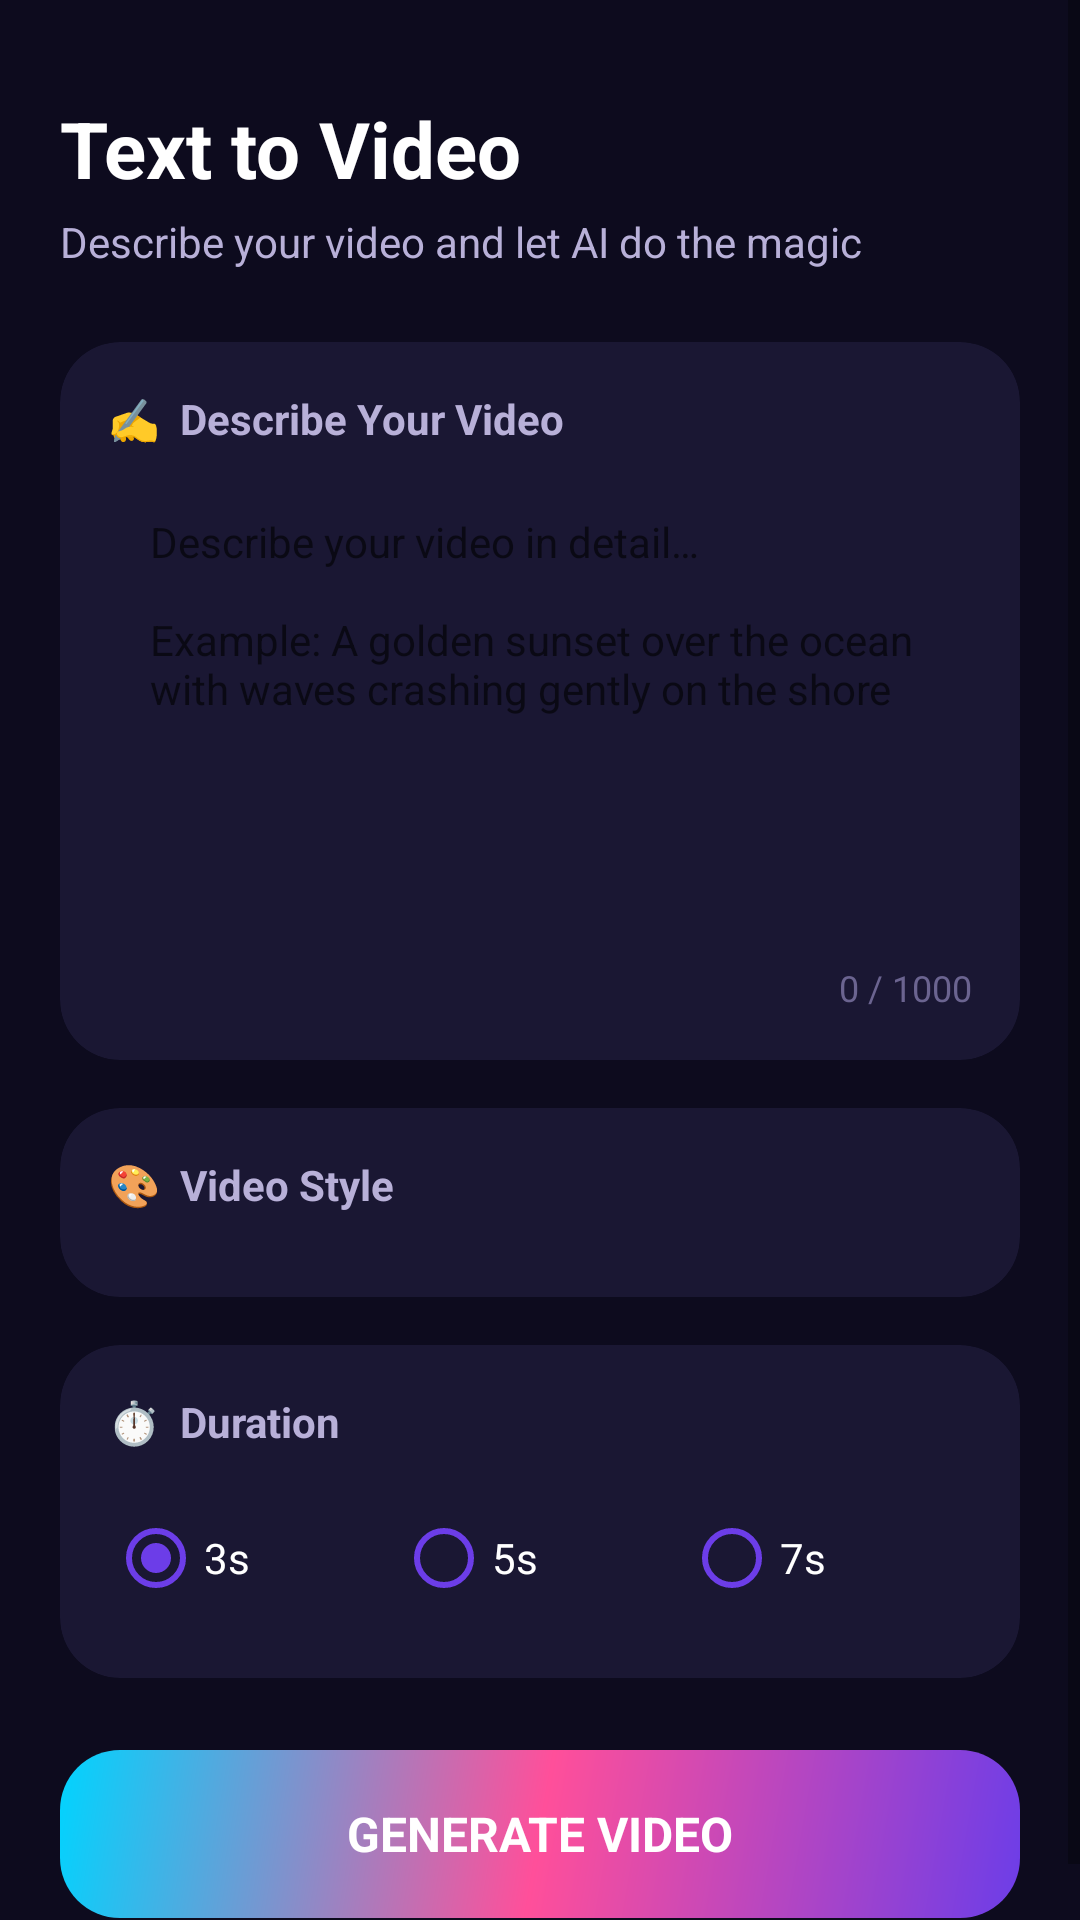

Reconstruct the res/layout file that produces this screen, plus the resources it refers to.
<!-- AndroidManifest.xml: application theme Theme.MiruAI -->
<!-- res/layout/fragment_text_to_video.xml -->
<?xml version="1.0" encoding="utf-8"?>
<ScrollView
    xmlns:android="http://schemas.android.com/apk/res/android"
    xmlns:app="http://schemas.android.com/apk/res-auto"
    android:layout_width="match_parent"
    android:layout_height="match_parent"
    android:background="@color/bg_dark"
    android:fillViewport="true">

    <LinearLayout
        android:layout_width="match_parent"
        android:layout_height="wrap_content"
        android:orientation="vertical"
        android:padding="20dp">

        
        <TextView
            android:layout_width="wrap_content"
            android:layout_height="wrap_content"
            android:text="@string/ttv_title"
            android:textSize="26sp"
            android:textStyle="bold"
            android:textColor="@color/text_primary"
            android:layout_marginTop="12dp"
            android:layout_marginBottom="4dp" />

        <TextView
            android:layout_width="wrap_content"
            android:layout_height="wrap_content"
            android:text="Describe your video and let AI do the magic"
            android:textSize="14sp"
            android:textColor="@color/text_secondary"
            android:layout_marginBottom="24dp" />

        
        <androidx.cardview.widget.CardView
            android:layout_width="match_parent"
            android:layout_height="wrap_content"
            app:cardCornerRadius="20dp"
            app:cardElevation="0dp"
            app:cardBackgroundColor="@color/bg_card"
            android:layout_marginBottom="16dp">

            <LinearLayout
                android:layout_width="match_parent"
                android:layout_height="wrap_content"
                android:orientation="vertical"
                android:padding="16dp">

                <TextView
                    android:layout_width="wrap_content"
                    android:layout_height="wrap_content"
                    android:text="✍️  Describe Your Video"
                    android:textSize="14sp"
                    android:textStyle="bold"
                    android:textColor="@color/text_secondary"
                    android:layout_marginBottom="8dp" />

                <EditText
                    android:id="@+id/et_prompt"
                    android:layout_width="match_parent"
                    android:layout_height="160dp"
                    android:background="@drawable/bg_input_field"
                    android:hint="@string/ttv_hint"
                    android:textColor="@color/text_primary"
                    android:textSize="14sp"
                    android:padding="14dp"
                    android:gravity="top|start"
                    android:inputType="textMultiLine"
                    android:maxLength="1000" />

                <TextView
                    android:id="@+id/tv_char_count"
                    android:layout_width="wrap_content"
                    android:layout_height="wrap_content"
                    android:text="@string/ttv_char_count"
                    android:textSize="12sp"
                    android:textColor="@color/text_hint"
                    android:layout_gravity="end"
                    android:layout_marginTop="4dp" />

            </LinearLayout>
        </androidx.cardview.widget.CardView>

        
        <androidx.cardview.widget.CardView
            android:layout_width="match_parent"
            android:layout_height="wrap_content"
            app:cardCornerRadius="20dp"
            app:cardElevation="0dp"
            app:cardBackgroundColor="@color/bg_card"
            android:layout_marginBottom="16dp">

            <LinearLayout
                android:layout_width="match_parent"
                android:layout_height="wrap_content"
                android:orientation="vertical"
                android:padding="16dp">

                <TextView
                    android:layout_width="wrap_content"
                    android:layout_height="wrap_content"
                    android:text="🎨  Video Style"
                    android:textSize="14sp"
                    android:textStyle="bold"
                    android:textColor="@color/text_secondary"
                    android:layout_marginBottom="12dp" />

                <androidx.recyclerview.widget.RecyclerView
                    android:id="@+id/rv_styles"
                    android:layout_width="match_parent"
                    android:layout_height="wrap_content"
                    android:orientation="horizontal" />

            </LinearLayout>
        </androidx.cardview.widget.CardView>

        
        <androidx.cardview.widget.CardView
            android:layout_width="match_parent"
            android:layout_height="wrap_content"
            app:cardCornerRadius="20dp"
            app:cardElevation="0dp"
            app:cardBackgroundColor="@color/bg_card"
            android:layout_marginBottom="24dp">

            <LinearLayout
                android:layout_width="match_parent"
                android:layout_height="wrap_content"
                android:orientation="vertical"
                android:padding="16dp">

                <TextView
                    android:layout_width="wrap_content"
                    android:layout_height="wrap_content"
                    android:text="⏱️  Duration"
                    android:textSize="14sp"
                    android:textStyle="bold"
                    android:textColor="@color/text_secondary"
                    android:layout_marginBottom="12dp" />

                <RadioGroup
                    android:id="@+id/rg_duration"
                    android:layout_width="match_parent"
                    android:layout_height="wrap_content"
                    android:orientation="horizontal">

                    <RadioButton
                        android:id="@+id/rb_3sec"
                        android:layout_width="0dp"
                        android:layout_height="wrap_content"
                        android:layout_weight="1"
                        android:text="3s"
                        android:textColor="@color/text_primary"
                        android:buttonTint="@color/primary"
                        android:checked="true" />

                    <RadioButton
                        android:id="@+id/rb_5sec"
                        android:layout_width="0dp"
                        android:layout_height="wrap_content"
                        android:layout_weight="1"
                        android:text="5s"
                        android:textColor="@color/text_primary"
                        android:buttonTint="@color/primary" />

                    <RadioButton
                        android:id="@+id/rb_7sec"
                        android:layout_width="0dp"
                        android:layout_height="wrap_content"
                        android:layout_weight="1"
                        android:text="7s"
                        android:textColor="@color/text_primary"
                        android:buttonTint="@color/primary" />

                </RadioGroup>
            </LinearLayout>
        </androidx.cardview.widget.CardView>

        
        <Button
            android:id="@+id/btn_generate"
            android:layout_width="match_parent"
            android:layout_height="56dp"
            android:text="@string/ttv_generate"
            android:textSize="16sp"
            android:textStyle="bold"
            android:textColor="@color/white"
            android:background="@drawable/gradient_primary"
            android:stateListAnimator="@null" />

        
        <LinearLayout
            android:id="@+id/layout_loading"
            android:layout_width="match_parent"
            android:layout_height="wrap_content"
            android:orientation="vertical"
            android:gravity="center"
            android:padding="24dp"
            android:visibility="gone">

            <ProgressBar
                android:layout_width="48dp"
                android:layout_height="48dp"
                android:indeterminateTint="@color/primary" />

            <TextView
                android:layout_width="wrap_content"
                android:layout_height="wrap_content"
                android:text="@string/generating_title"
                android:textSize="16sp"
                android:textStyle="bold"
                android:textColor="@color/text_primary"
                android:layout_marginTop="16dp" />

            <TextView
                android:layout_width="wrap_content"
                android:layout_height="wrap_content"
                android:text="@string/generating_desc"
                android:textSize="13sp"
                android:textColor="@color/text_secondary"
                android:layout_marginTop="8dp" />

        </LinearLayout>

    </LinearLayout>
</ScrollView>
<!-- resources referenced by this layout -->
<resources>
  <color name="bg_card">#1A1733</color>
  <color name="bg_dark">#0D0B1E</color>
  <color name="primary">#6C3DE8</color>
  <color name="text_hint">#6B6490</color>
  <color name="text_primary">#FFFFFF</color>
  <color name="text_secondary">#B8B0D8</color>
  <color name="white">#FFFFFF</color>
  <!-- drawable gradient_primary (drawable) -->
  <?xml version="1.0" encoding="utf-8"?>
  <shape xmlns:android="http://schemas.android.com/apk/res/android">
      <gradient
          android:angle="135"
          android:startColor="#6C3DE8"
          android:centerColor="#FF4F9A"
          android:endColor="#00D4FF"
          android:type="linear" />
      <corners android:radius="20dp" />
  </shape>
  <string name="generating_desc">Our AI is crafting your masterpiece…</string>
  <string name="generating_title">Creating Your Video</string>
  <string name="ttv_char_count">0 / 1000</string>
  <string name="ttv_generate">Generate Video</string>
  <string name="ttv_hint">Describe your video in detail…\n\nExample: A golden sunset over the ocean with waves crashing gently on the shore</string>
  <string name="ttv_title">Text to Video</string>
  <style name="Theme.MiruAI" parent="Theme.MaterialComponents.DayNight.NoActionBar">
          <item name="colorPrimary">@color/primary</item>
          <item name="colorPrimaryVariant">@color/primary_dark</item>
          <item name="colorOnPrimary">@color/white</item>
          <item name="colorSecondary">@color/accent_pink</item>
          <item name="colorOnSecondary">@color/white</item>
          <item name="android:colorBackground">@color/bg_dark</item>
          <item name="colorSurface">@color/bg_card</item>
          <item name="colorOnSurface">@color/text_primary</item>
          <item name="android:statusBarColor">@color/bg_dark</item>
          <item name="android:navigationBarColor">@color/bg_dark</item>
          <item name="android:windowLightStatusBar">false</item>
          <item name="android:fontFamily">sans-serif</item>
      </style>
  <color name="primary_dark">#4A1FB8</color>
  <color name="accent_pink">#FF4F9A</color>
</resources>
